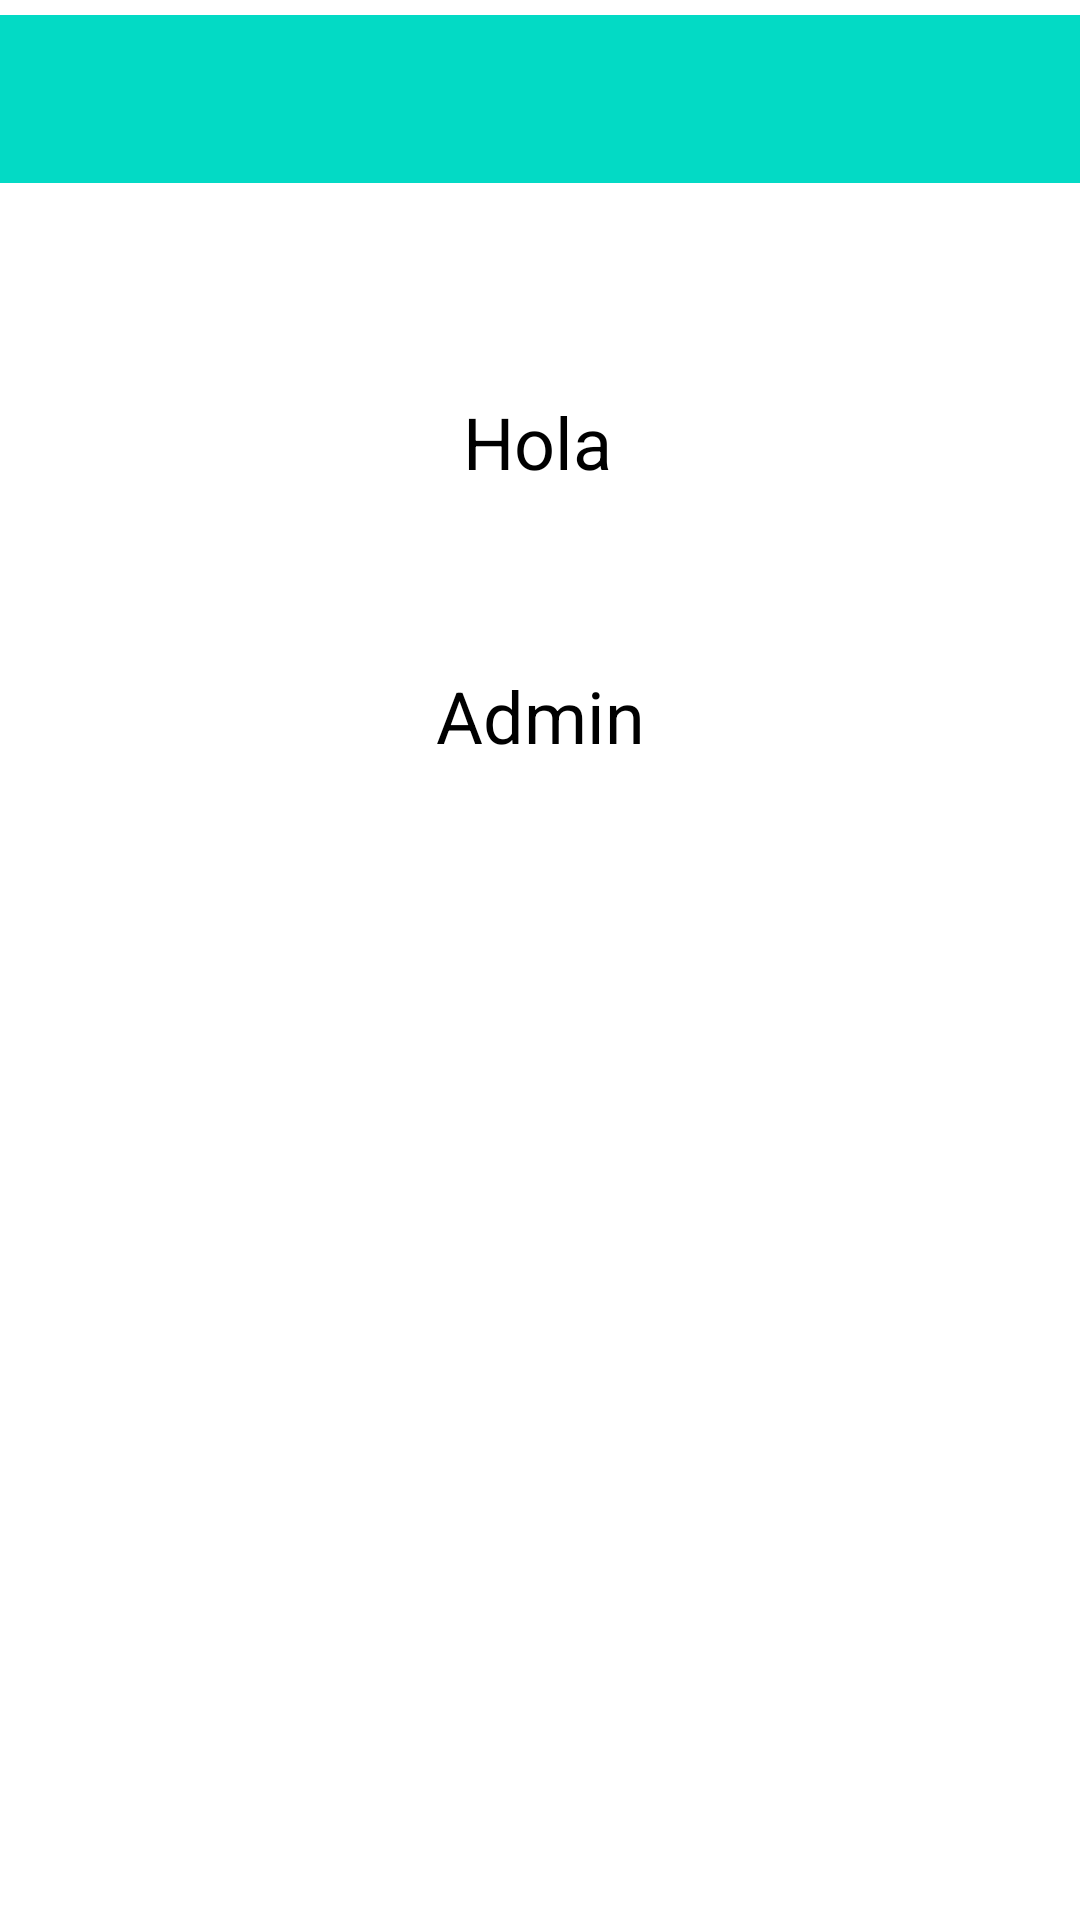

Reconstruct the res/layout file that produces this screen, plus the resources it refers to.
<!-- AndroidManifest.xml: application theme Theme.Hackton_2022 -->
<!-- res/layout/activity_admin.xml -->
<androidx.constraintlayout.widget.ConstraintLayout xmlns:android="http://schemas.android.com/apk/res/android"
    xmlns:app="http://schemas.android.com/apk/res-auto"
    xmlns:tools="http://schemas.android.com/tools"
    android:layout_width="match_parent"
    android:layout_height="match_parent"
    tools:context=".Admin">

    <TextView
        android:id="@+id/nameAd"
        android:layout_width="wrap_content"
        android:layout_height="wrap_content"
        android:layout_marginStart="9dp"
        android:layout_marginBottom="59dp"
        android:text="Hola"
        android:textColor="@color/black"
        android:textSize="24sp"
        app:layout_constraintBottom_toTopOf="@+id/emailAd"
        app:layout_constraintStart_toStartOf="@+id/emailAd"
        app:layout_constraintTop_toBottomOf="@+id/toolbar4" />

    <androidx.appcompat.widget.Toolbar
        android:id="@+id/toolbar4"
        android:layout_width="409dp"
        android:layout_height="wrap_content"
        android:layout_marginTop="5dp"
        android:layout_marginBottom="70dp"
        android:background="@color/teal_200"
        android:minHeight="?attr/actionBarSize"
        android:theme="?attr/actionBarTheme"
        app:layout_constraintBottom_toTopOf="@+id/nameAd"
        app:layout_constraintEnd_toEndOf="@+id/textView4"
        app:layout_constraintStart_toEndOf="@+id/textView4"
        app:layout_constraintTop_toTopOf="parent" />

    <TextView
        android:id="@+id/textView4"
        android:layout_width="0dp"
        android:layout_height="0dp"
        android:layout_marginStart="28dp"
        android:layout_marginTop="2dp"
        android:layout_marginEnd="26dp"
        android:layout_marginBottom="297dp"
        android:text="EcoActivity"
        android:textColor="@color/white"
        android:textSize="34sp"
        app:layout_constraintBottom_toTopOf="@+id/agregar"
        app:layout_constraintEnd_toEndOf="@+id/nameAd"
        app:layout_constraintStart_toStartOf="parent"
        app:layout_constraintTop_toTopOf="parent" />

    <TextView
        android:id="@+id/emailAd"
        android:layout_width="wrap_content"
        android:layout_height="wrap_content"
        android:layout_marginBottom="99dp"
        android:text="Admin"
        android:textColor="@color/black"
        android:textSize="24sp"
        app:layout_constraintBottom_toTopOf="@+id/agregar"
        app:layout_constraintEnd_toEndOf="parent"
        app:layout_constraintStart_toStartOf="parent"
        app:layout_constraintTop_toBottomOf="@+id/nameAd" />

    <Button
        android:id="@+id/agregar"
        android:layout_width="192dp"
        android:layout_height="0dp"
        android:layout_marginBottom="324dp"
        android:text="Agregar actividad"
        app:layout_constraintBottom_toBottomOf="parent"
        app:layout_constraintEnd_toEndOf="parent"
        app:layout_constraintStart_toStartOf="parent"
        app:layout_constraintTop_toBottomOf="@+id/textView4" />

</androidx.constraintlayout.widget.ConstraintLayout>
<!-- resources referenced by this layout -->
<resources>
  <color name="black">#FF000000</color>
  <color name="teal_200">#FF03DAC5</color>
  <color name="white">#FFFFFFFF</color>
  <style name="Theme.Hackton_2022" parent="Theme.MaterialComponents.DayNight.DarkActionBar">
          
          <item name="colorPrimary">@color/purple_500</item>
          <item name="colorPrimaryVariant">@color/purple_700</item>
          <item name="colorOnPrimary">@color/white</item>
          
          <item name="colorSecondary">@color/teal_200</item>
          <item name="colorSecondaryVariant">@color/teal_700</item>
          <item name="colorOnSecondary">@color/black</item>
          
          <item name="android:statusBarColor" tools:targetApi="l">?attr/colorPrimaryVariant</item>
          
      </style>
  <color name="purple_500">#FF6200EE</color>
  <color name="purple_700">#FF3700B3</color>
  <color name="teal_700">#FF018786</color>
</resources>
